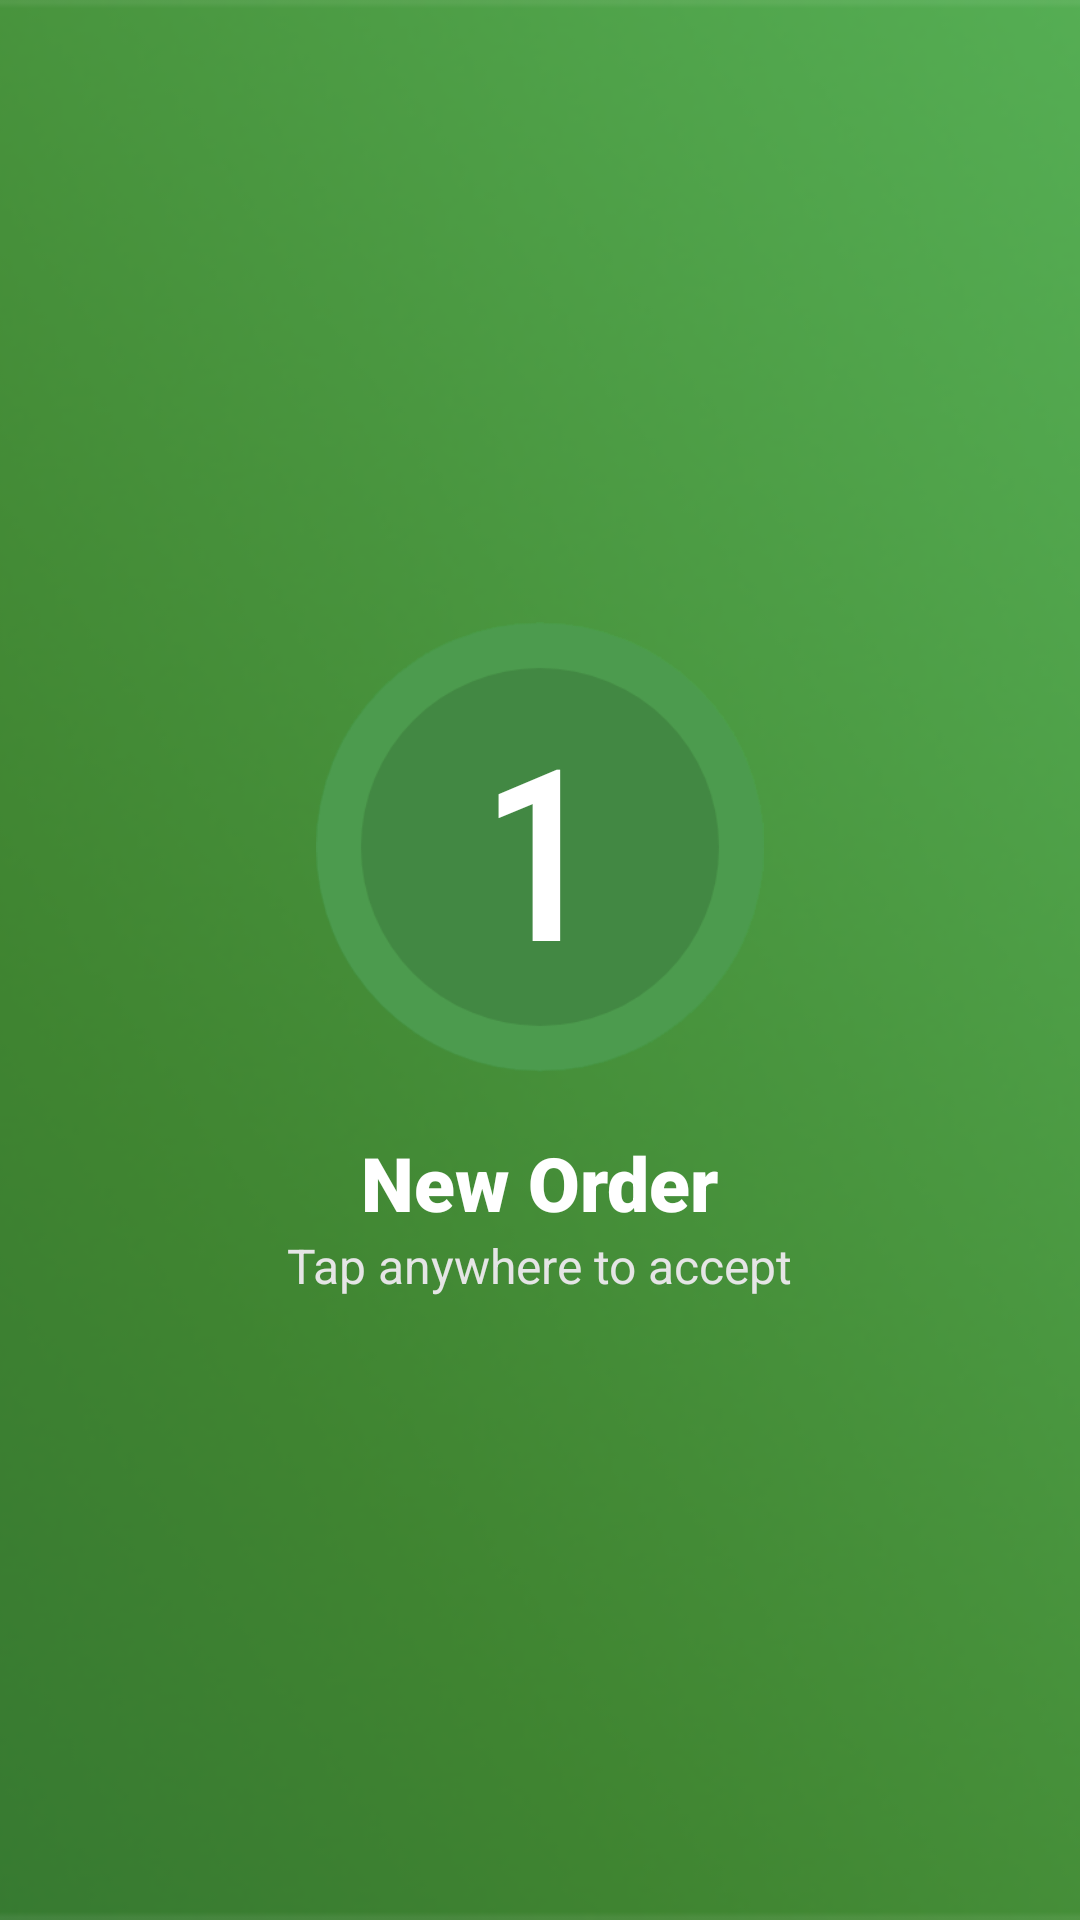

Produce the Android XML layout that renders to this screen, including the resource entries it uses.
<!-- AndroidManifest.xml: application theme AppTheme2 -->
<!-- res/layout/activity_new_order_notification.xml -->
<?xml version="1.0" encoding="utf-8"?>
<RelativeLayout
    xmlns:android="http://schemas.android.com/apk/res/android"
    android:layout_width="wrap_content"
    android:layout_height="wrap_content">
    <ImageView
        android:layout_width="match_parent"
        android:layout_height="match_parent"
        android:src="@drawable/bg_notification"
        android:scaleType="centerCrop"/>
    <LinearLayout
        android:layout_width="wrap_content"
        android:layout_height="wrap_content"
        android:orientation="vertical"
        android:gravity="center"
        android:layout_centerInParent="true">
        <RelativeLayout
            android:layout_width="150dp"
            android:layout_height="150dp">
            <ImageView
                android:layout_width="match_parent"
                android:layout_height="match_parent"
                android:src="@drawable/img_circle"/>
            <TextView
                android:id="@+id/txt_number"
                android:layout_width="match_parent"
                android:layout_height="match_parent"
                android:text="1"
                android:fontFamily="sans-serif-condensed-medium"
                android:textColor="@color/white"
                android:gravity="center"
                android:textSize="80sp"/>
        </RelativeLayout>
        <TextView
            android:layout_width="wrap_content"
            android:layout_height="wrap_content"
            android:text="New Order"
            android:textSize="25sp"
            android:fontFamily="sans-serif-black"
            android:textColor="@color/white"
            android:layout_marginTop="20dp"/>
        <TextView
            android:layout_width="wrap_content"
            android:layout_height="wrap_content"
            android:text="@string/tap_anywhere_to_accept"
            android:textColor="@color/border_color_login"
            android:fontFamily="sans-serif"
            android:textSize="16sp"/>
    </LinearLayout>
    <Button
        android:onClick="onTap"
        android:layout_width="match_parent"
        android:layout_height="match_parent"
        android:background="@color/transparent"/>

</RelativeLayout>
<!-- resources referenced by this layout -->
<resources>
  <color name="border_color_login">#E5E5E5</color>
  <color name="transparent">#0000</color>
  <color name="white">#FFFFFF</color>
  <!-- drawable bg_notification: png bitmap (drawable, 70263 bytes) -->
  <!-- drawable img_circle: png bitmap (drawable, 13199 bytes) -->
  <string name="tap_anywhere_to_accept">Tap anywhere to accept</string>
  <style name="AppTheme2" parent="Theme.AppCompat.Light.NoActionBar">
          <item name="colorPrimary">@color/colorPrimary</item>
          <item name="colorPrimaryDark">@color/colorPrimaryDark</item>
          <item name="colorAccent">@color/colorAccent</item>
          <item name="drawerArrowStyle">@style/DrawerArrowStyle</item>
      </style>
  <color name="colorPrimary">#900800</color>
  <color name="colorPrimaryDark">#900800</color>
  <color name="colorAccent">#900800</color>
  <style name="DrawerArrowStyle" parent="Widget.AppCompat.DrawerArrowToggle">
          <item name="color">#2C3E50</item>
      </style>
</resources>
